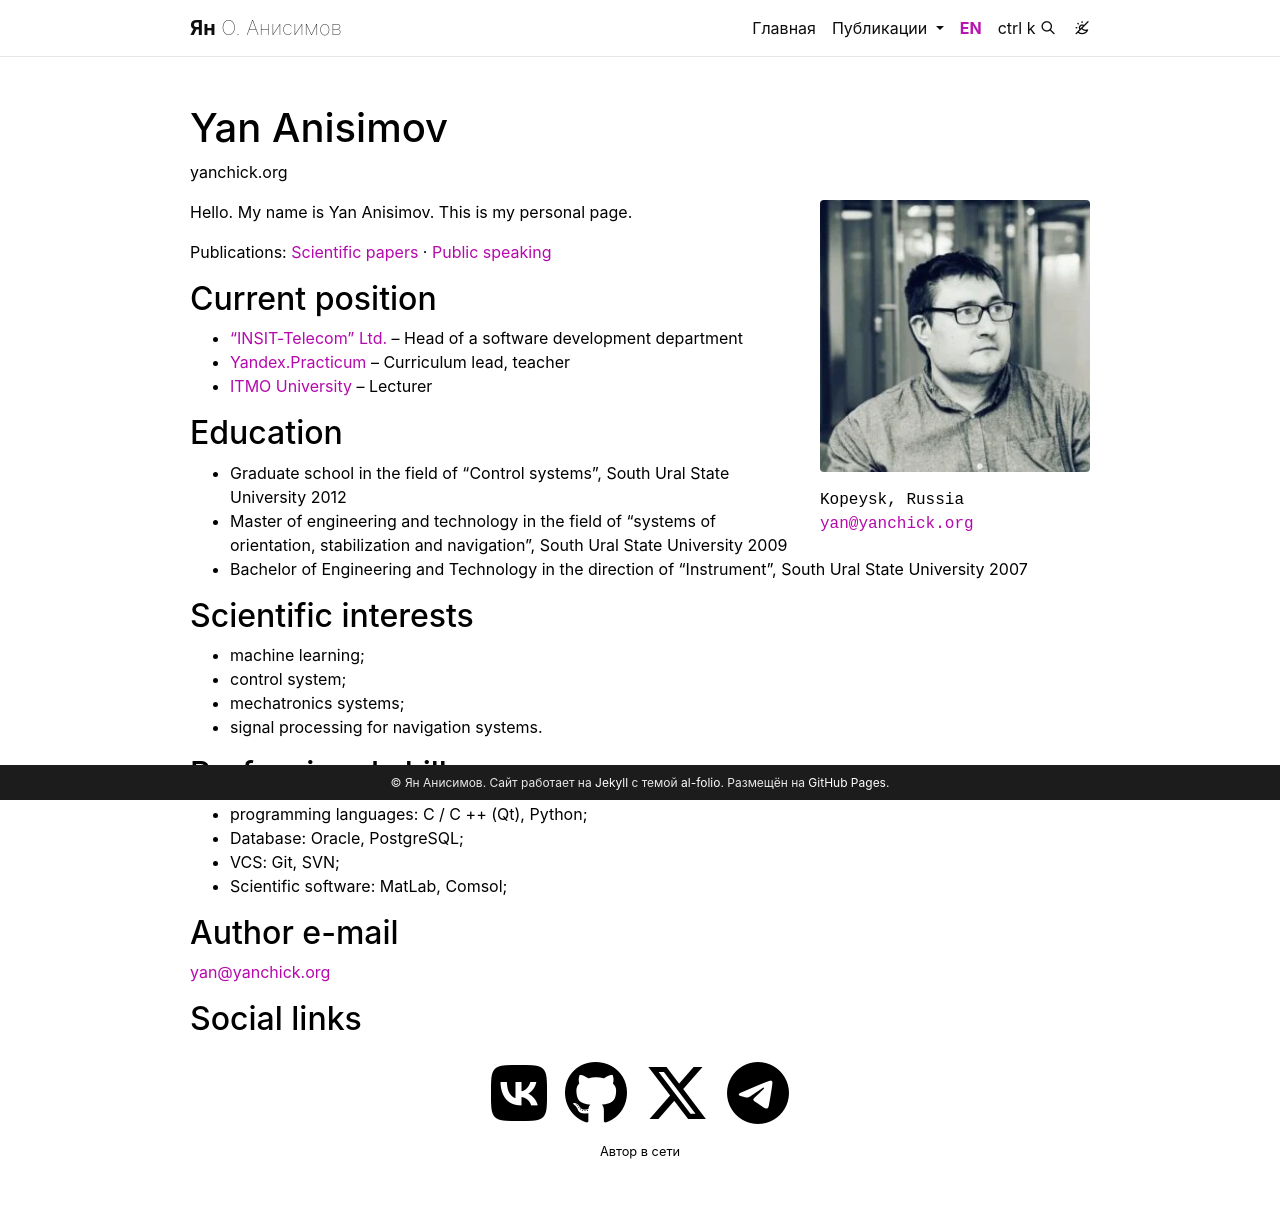

repository: yanchick/yanchick.github.io · page: en/index.html · generator: jekyll

---
layout: about
title: EN
permalink: /en/
heading: Yan Anisimov
subtitle: yanchick.org
lang: en
nav: true
nav_order: 3

profile:
  align: right
  image: prof_pic.jpg
  alt: Yan Anisimov
  image_circular: false
  more_info: >
    <p>Kopeysk, Russia</p>
    <p><a href="mailto:yan@yanchick.org">yan@yanchick.org</a></p>

selected_papers: false
social: true

announcements:
  enabled: false

latest_posts:
  enabled: false
---

Hello. My name is Yan Anisimov. This is my personal page.

Publications: [Scientific papers](/en/articles/) · [Public speaking](/en/speaking/)

## Current position

- [“INSIT-Telecom” Ltd.](https://insit.ru) – Head of a software development department
- [Yandex.Practicum](https://praktikum.yandex.ru/) – Curriculum lead, teacher
- [ITMO University](https://en.itmo.ru/) – Lecturer

## Education

- Graduate school in the field of “Control systems”, South Ural State University 2012
- Master of engineering and technology in the field of “systems of orientation, stabilization and navigation”, South Ural State University 2009
- Bachelor of Engineering and Technology in the direction of “Instrument”, South Ural State University 2007

## Scientific interests

- machine learning;
- control system;
- mechatronics systems;
- signal processing for navigation systems.

## Professional skills

- programming languages: C / C ++ (Qt), Python;
- Database: Oracle, PostgreSQL;
- VCS: Git, SVN;
- Scientific software: MatLab, Comsol;

## Author e-mail

[yan@yanchick.org](mailto:yan@yanchick.org)

## Social links
